Run: headless pygame with SDL's dummy video driver; simulated clock (each Clock.tick advances the game by its frame time, no real sleeping); random seed 0; keys injected as events and as key.get_pressed() state; no mouse input.
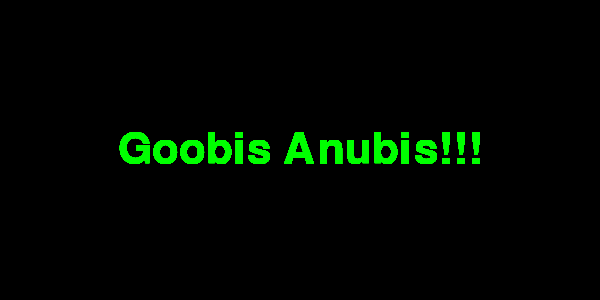
Frame 1 of 4 · flips 1–60 · no input
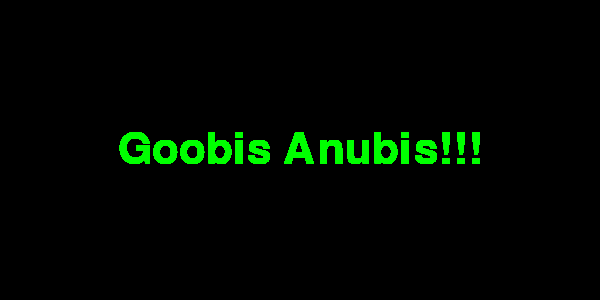
Frame 2 of 4 · flips 61–180 · tapped SPACE, RETURN · held RIGHT (→), D
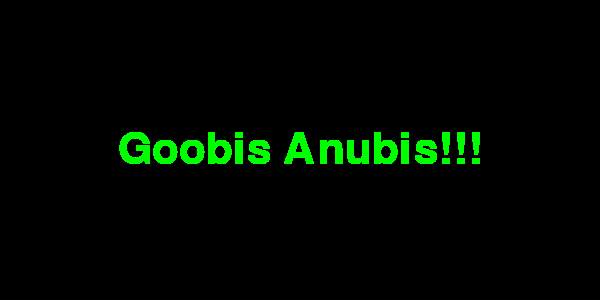
Frame 3 of 4 · flips 181–300 · held DOWN (↓), S
Frame 4 of 4 · flips 301–420 · held LEFT (←), A, UP (↑), W · screen unchanged from frame 3, image omitted

The pygame program that drew these frames:

import pygame

# intialize pygame
pygame.init()

# create a display surface
WINDOW_WIDTH = 600
WINDOW_HEIGHT = 300
display_surface = pygame.display.set_mode((WINDOW_WIDTH, WINDOW_HEIGHT))

pygame.display.set_caption("TEXT!")

# color constants
BLUE = (0, 0, 255)
RED = (255, 0, 0)
GREEN = (0, 255, 0)
CYAN = (0, 255, 255)

#define fonts
system_font = pygame.font.SysFont('calibri', 64)

#define text
system_text = system_font.render("Goobis Anubis!!!", True, GREEN)
system_text_rect = system_text.get_rect()
system_text_rect.center = (WINDOW_WIDTH//2, WINDOW_HEIGHT//2)

# main game loop
running = True
while running:
    for event in pygame.event.get():
        if event.type == pygame.QUIT:
            running = False

    # Blit (copy) a surface object at the given coords to our display
    display_surface.blit(system_text, system_text_rect)

    #update the display
    pygame.display.update()

# end the game
pygame.quit()
